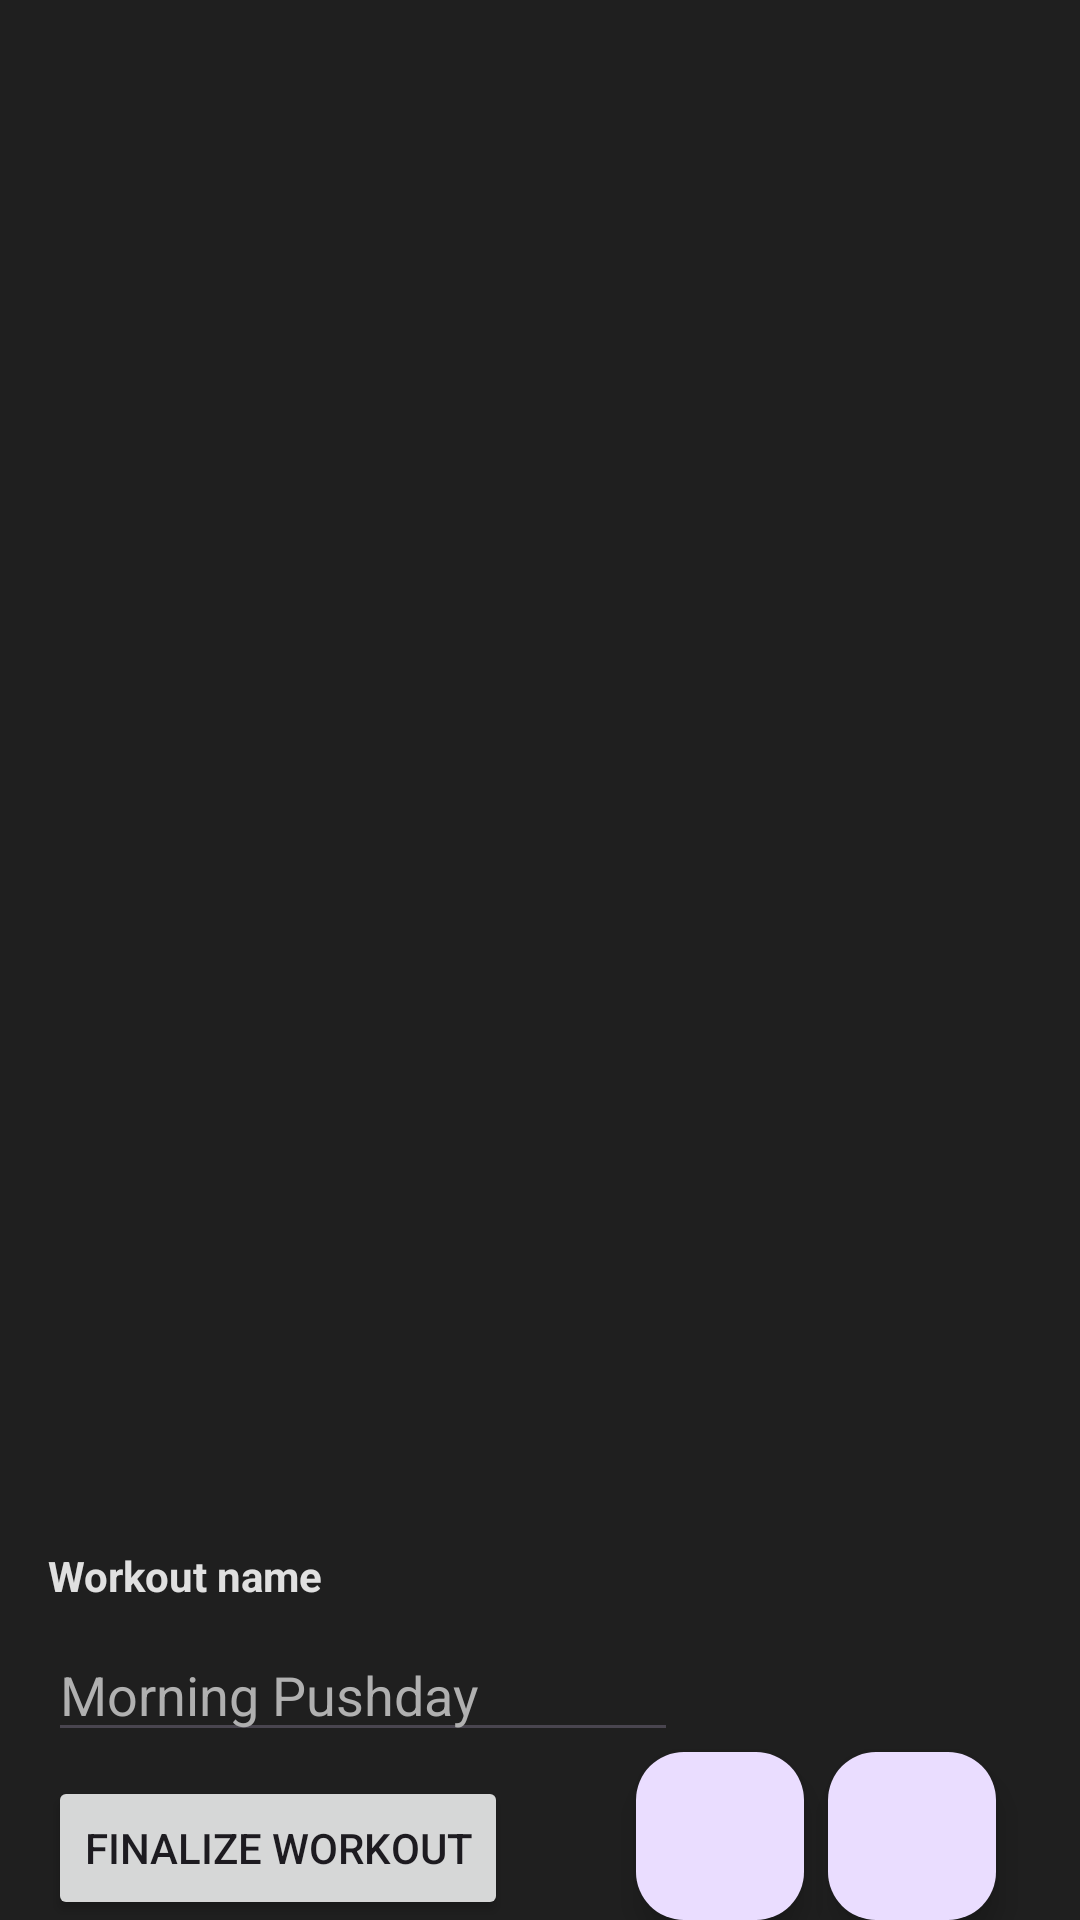

Reconstruct the res/layout file that produces this screen, plus the resources it refers to.
<!-- AndroidManifest.xml: application theme Theme.Exerdex -->
<!-- res/layout/fragment_active_workout_management.xml -->
<?xml version="1.0" encoding="utf-8"?>
<FrameLayout xmlns:android="http://schemas.android.com/apk/res/android"
    xmlns:tools="http://schemas.android.com/tools"
    android:layout_width="match_parent"
    android:layout_height="wrap_content"
    xmlns:app="http://schemas.android.com/apk/res-auto"
    tools:context=".fragments.ActiveWorkoutManagementFragment"
    android:background="@color/background_secondary_dark">

    <androidx.constraintlayout.widget.ConstraintLayout
        android:layout_width="match_parent"
        android:layout_height="match_parent">

        <com.google.android.material.floatingactionbutton.FloatingActionButton
            android:id="@+id/floatingActionBtn"
            android:layout_width="wrap_content"
            android:layout_height="wrap_content"
            android:contentDescription="Add new exercise to the to do list"
            android:layout_marginEnd="28dp"
            android:clickable="true"
            app:layout_constraintBottom_toBottomOf="parent"
            app:layout_constraintEnd_toEndOf="parent"
            app:srcCompat="@drawable/baseline_add_24_wh" />

        <TextView
            android:id="@+id/workoutAnnouncer"
            android:layout_width="wrap_content"
            android:layout_height="wrap_content"
            android:layout_marginBottom="8dp"
            android:text="@string/workout_name_decl"
            android:textColor="@color/text_primary_light"
            android:textStyle="bold"
            app:layout_constraintBottom_toTopOf="@+id/newWorkoutName"
            app:layout_constraintStart_toStartOf="@+id/newWorkoutName" />

        <EditText
            android:id="@+id/newWorkoutName"
            android:layout_width="wrap_content"
            android:layout_height="wrap_content"
            android:layout_marginBottom="8dp"
            android:textColor="@color/text_primary_light"
            android:textColorHint="@color/text_secondary_light"
            android:ems="10"
            android:inputType="text"
            android:text=""
            android:hint="@string/workout_name_hint"
            app:layout_constraintBottom_toTopOf="@+id/archiveButton"
            app:layout_constraintStart_toStartOf="@+id/archiveButton" />

        <Button
            android:id="@+id/archiveButton"
            android:layout_width="wrap_content"
            android:layout_height="wrap_content"
            android:layout_marginStart="16dp"
            android:text="@string/finalize_workout"
            app:layout_constraintBottom_toBottomOf="@+id/floatingActionBtn"
            app:layout_constraintStart_toStartOf="parent" />

        <com.google.android.material.floatingactionbutton.FloatingActionButton
            android:id="@+id/generateWorkoutBtn"
            android:layout_width="wrap_content"
            android:layout_height="wrap_content"
            android:layout_marginEnd="8dp"
            android:clickable="true"
            android:src="@drawable/baseline_auto_awesome_24_wh"
            app:layout_constraintBottom_toBottomOf="parent"
            app:layout_constraintEnd_toStartOf="@+id/floatingActionBtn" />

    </androidx.constraintlayout.widget.ConstraintLayout>
</FrameLayout>
<!-- resources referenced by this layout -->
<resources>
  <color name="background_secondary_dark">#1F1F1F</color>
  <color name="text_primary_light">#E0E0E0</color>
  <color name="text_secondary_light">#B0B0B0</color>
  <string name="finalize_workout">Finalize Workout</string>
  <string name="workout_name_decl">Workout name</string>
  <string name="workout_name_hint">Morning Pushday</string>
  <style name="Theme.Exerdex" parent="Base.Theme.Exerdex" />
  <style name="Base.Theme.Exerdex" parent="Theme.Material3.DayNight.NoActionBar">
          
          
      </style>
</resources>
